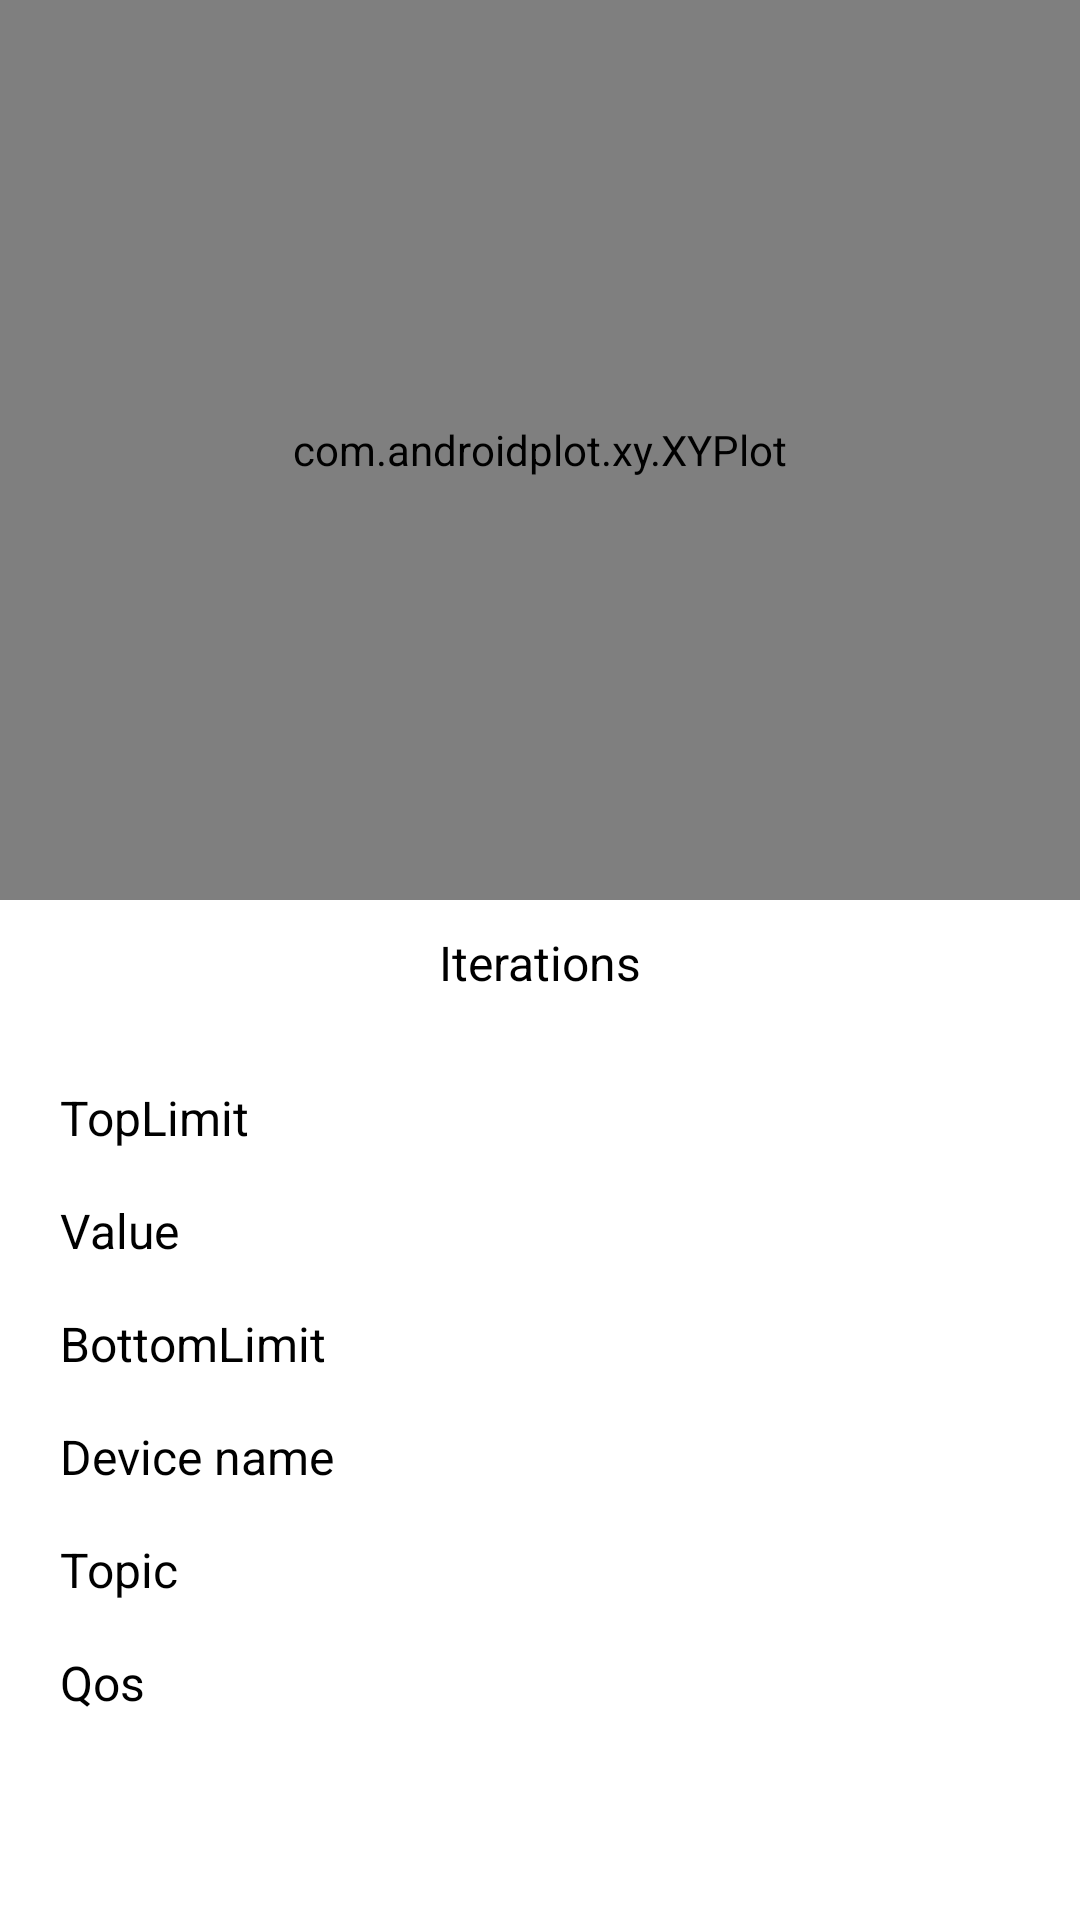

Produce the Android XML layout that renders to this screen, including the resource entries it uses.
<!-- AndroidManifest.xml: application theme Theme.MQTTkotlinsample -->
<!-- res/layout/fragment_device_info.xml -->
<?xml version="1.0" encoding="utf-8"?>
<androidx.constraintlayout.widget.ConstraintLayout xmlns:android="http://schemas.android.com/apk/res/android"
	xmlns:app="http://schemas.android.com/apk/res-auto"
	xmlns:tools="http://schemas.android.com/tools"
	android:layout_width="match_parent"
	android:layout_height="match_parent"
	tools:context=".presentation.screens.deviceinfo.DeviceInfoFragment">

	<com.androidplot.xy.XYPlot
		android:id="@+id/graph"
		style="@style/APDefacto.LightCustom"
		android:layout_width="0dp"
		android:layout_height="300dp"
		app:layout_constraintEnd_toEndOf="parent"
		app:layout_constraintStart_toStartOf="parent"
		app:layout_constraintTop_toTopOf="parent" />

	<LinearLayout
		android:id="@+id/linearLayout"
		android:layout_width="match_parent"
		android:layout_height="wrap_content"
		android:orientation="vertical"
		android:padding="20dp"
		app:layout_constraintEnd_toEndOf="parent"
		app:layout_constraintStart_toStartOf="parent"
		app:layout_constraintTop_toBottomOf="@+id/textX">

		<LinearLayout
			android:layout_width="match_parent"
			android:layout_height="match_parent"
			android:orientation="horizontal"
			android:paddingBottom="16dp">

			<TextView
				android:layout_width="0dp"
				android:layout_height="match_parent"
				android:layout_weight="1"
				android:text="@string/top_limit"
				android:textColor="@color/black"
				android:textSize="16sp" />

			<TextView
				android:id="@+id/textTopLimit"
				android:layout_width="wrap_content"
				android:layout_height="wrap_content"
				android:textColor="@color/black"
				android:textSize="16sp" />
		</LinearLayout>

		<LinearLayout
			android:layout_width="match_parent"
			android:layout_height="match_parent"
			android:orientation="horizontal"
			android:paddingBottom="16dp">

			<TextView
				android:layout_width="0dp"
				android:layout_height="match_parent"
				android:layout_weight="1"
				android:text="@string/value_of_topic"
				android:textColor="@color/black"
				android:textSize="16sp" />

			<TextView
				android:id="@+id/textValue"
				android:layout_width="wrap_content"
				android:layout_height="wrap_content"
				android:textColor="@color/black"
				android:textSize="16sp" />
		</LinearLayout>

		<LinearLayout
			android:layout_width="match_parent"
			android:layout_height="match_parent"
			android:orientation="horizontal"
			android:paddingBottom="16dp">

			<TextView
				android:layout_width="0dp"
				android:layout_height="match_parent"
				android:layout_weight="1"
				android:text="@string/bottom_limit"
				android:textColor="@color/black"
				android:textSize="16sp" />

			<TextView
				android:id="@+id/textBottomLimit"
				android:layout_width="wrap_content"
				android:layout_height="wrap_content"
				android:textColor="@color/black"
				android:textSize="16sp" />
		</LinearLayout>

		<LinearLayout
			android:layout_width="match_parent"
			android:layout_height="match_parent"
			android:orientation="horizontal"
			android:paddingBottom="16dp">

			<TextView
				android:layout_width="0dp"
				android:layout_height="match_parent"
				android:layout_weight="1"
				android:text="@string/device_name"
				android:textColor="@color/black"
				android:textSize="16sp" />

			<TextView
				android:id="@+id/textDeviceName"
				android:layout_width="wrap_content"
				android:layout_height="wrap_content"
				android:textColor="@color/black"
				android:textSize="16sp" />
		</LinearLayout>

		<LinearLayout
			android:layout_width="match_parent"
			android:layout_height="match_parent"
			android:orientation="horizontal"
			android:paddingBottom="16dp">

			<TextView
				android:layout_width="0dp"
				android:layout_height="match_parent"
				android:layout_weight="1"
				android:text="@string/topic"
				android:textColor="@color/black"
				android:textSize="16sp" />

			<TextView
				android:id="@+id/textDeviceTopic"
				android:layout_width="wrap_content"
				android:layout_height="wrap_content"
				android:textColor="@color/black"
				android:textSize="16sp" />
		</LinearLayout>

		<LinearLayout
			android:layout_width="match_parent"
			android:layout_height="match_parent"
			android:orientation="horizontal">

			<TextView
				android:layout_width="0dp"
				android:layout_height="match_parent"
				android:layout_weight="1"
				android:text="@string/qos"
				android:textColor="@color/black"
				android:textSize="16sp" />

			<TextView
				android:id="@+id/textQos"
				android:layout_width="wrap_content"
				android:layout_height="wrap_content"
				android:textColor="@color/black"
				android:textSize="16sp" />
		</LinearLayout>
	</LinearLayout>

	<TextView
		android:id="@+id/textX"
		android:layout_width="wrap_content"
		android:layout_height="wrap_content"
		android:padding="10dp"
		android:text="@string/iterations"
		android:textColor="@color/black"
		android:textSize="16sp"
		app:layout_constraintEnd_toEndOf="parent"
		app:layout_constraintStart_toStartOf="@+id/graph"
		app:layout_constraintTop_toBottomOf="@+id/graph" />

</androidx.constraintlayout.widget.ConstraintLayout>
<!-- resources referenced by this layout -->
<resources>
  <color name="black">#FF000000</color>
  <string name="bottom_limit">BottomLimit</string>
  <string name="device_name">Device name</string>
  <string name="iterations">Iterations</string>
  <string name="qos">Qos</string>
  <string name="top_limit">TopLimit</string>
  <string name="topic">Topic</string>
  <string name="value_of_topic">Value</string>
  <style name="APDefacto.LightCustom" parent="APDefacto">
  		<item name="android:background">@color/off_white</item>
  		<item name="backgroundColor">@color/off_white</item>
  		<item name="graphBackgroundColor">@color/off_white</item>
  		<item name="gridBackgroundColor">@color/ap_white</item>
  		<item name="domainLineColor">@color/ap_gray</item>
  		<item name="rangeLineColor">@color/ap_gray</item>
  		<item name="lineLabelTextColorTop">@color/ap_charcoal</item>
  		<item name="lineLabelTextColorBottom">@color/ap_charcoal</item>
  		<item name="lineLabelTextColorLeft">@color/ap_charcoal</item>
  		<item name="lineLabelTextColorRight">@color/ap_charcoal</item>
  		<item name="domainOriginLineColor">@color/ap_charcoal</item>
  		<item name="rangeOriginLineColor">@color/ap_charcoal</item>
  		<item name="titleTextColor">@color/ap_black</item>
  		<item name="domainTitleTextColor">@color/ap_black</item>
  		<item name="rangeTitleTextColor">@color/ap_black</item>
  		<item name="legendTextColor">@color/ap_black</item>
  	</style>
  <style name="Theme.MQTTkotlinsample" parent="Theme.MaterialComponents.DayNight.DarkActionBar">
  		<item name="colorPrimary">@color/purple_500</item>
  		<item name="colorPrimaryVariant">@color/purple_700</item>
  		<item name="colorOnPrimary">@color/white</item>
  		
  		<item name="colorSecondary">@color/teal_200</item>
  		<item name="colorSecondaryVariant">@color/teal_700</item>
  		<item name="colorOnSecondary">@color/black</item>
  		
  		<item name="android:statusBarColor">?attr/colorPrimaryVariant</item>
  		
  		<item name="windowActionBar">false</item>
  		<item name="windowNoTitle">true</item>
  	</style>
  <color name="purple_500">#FF6200EE</color>
  <color name="purple_700">#FF3700B3</color>
  <color name="white">#FFFFFFFF</color>
  <color name="teal_200">#FF03DAC5</color>
  <color name="teal_700">#FF018786</color>
</resources>
